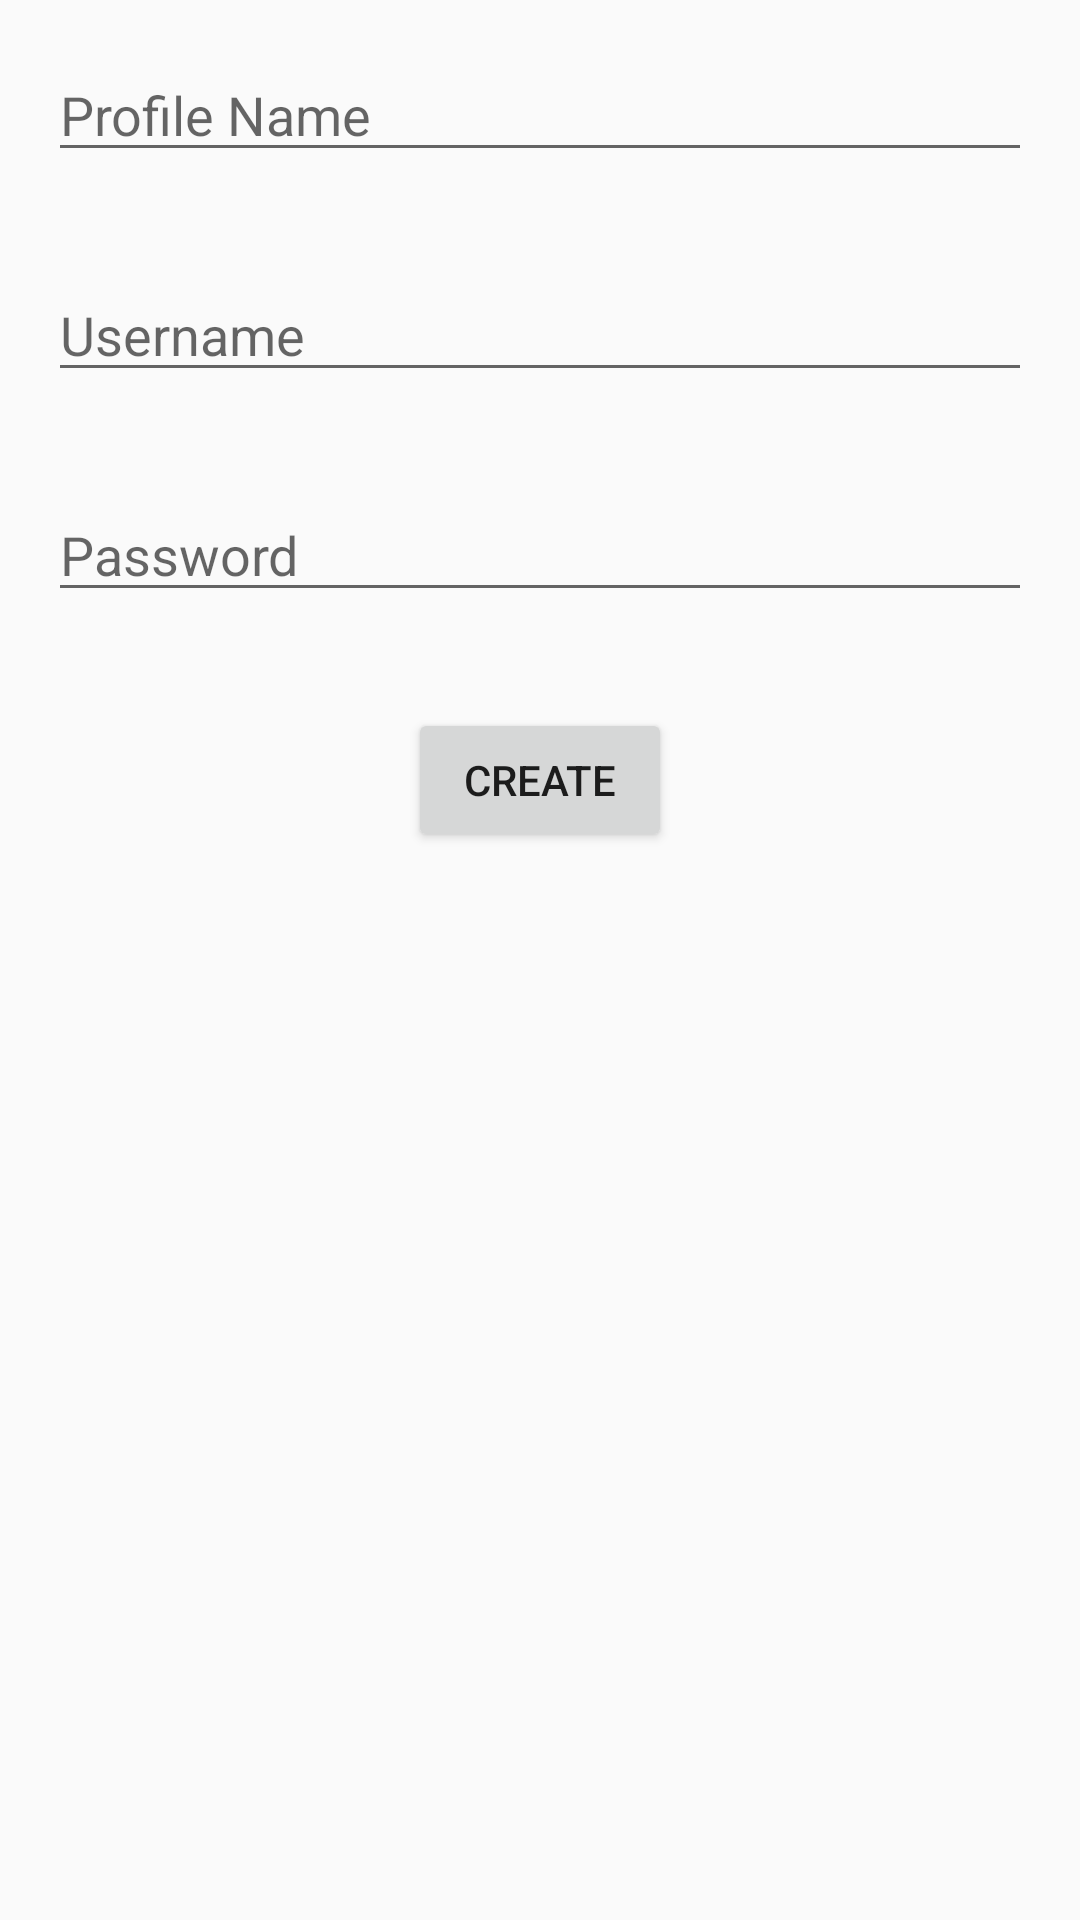

Layout XML and referenced resources for this Android screen:
<!-- AndroidManifest.xml: application theme Theme.B00957180 -->
<!-- res/layout/fragment_signup.xml -->
<?xml version="1.0" encoding="utf-8"?>
<RelativeLayout xmlns:android="http://schemas.android.com/apk/res/android"
    android:layout_width="match_parent"
    android:layout_height="match_parent">

    <EditText
        android:id="@+id/profileNameEditText"
        android:layout_width="match_parent"
        android:layout_height="wrap_content"
        android:hint="Profile Name"
        android:layout_margin="16dp"/>

    <EditText
        android:id="@+id/usernameEditText"
        android:layout_width="match_parent"
        android:layout_height="wrap_content"
        android:hint="Username"
        android:layout_below="@id/profileNameEditText"
        android:layout_margin="16dp"/>

    <EditText
        android:id="@+id/passwordEditText"
        android:layout_width="match_parent"
        android:layout_height="wrap_content"
        android:hint="Password"
        android:inputType="textPassword"
        android:layout_below="@id/usernameEditText"
        android:layout_margin="16dp"/>

    <Button
        android:id="@+id/createButton"
        android:layout_width="wrap_content"
        android:layout_height="wrap_content"
        android:text="Create"
        android:layout_below="@id/passwordEditText"
        android:layout_centerHorizontal="true"
        android:layout_margin="16dp"/>

</RelativeLayout>
<!-- resources referenced by this layout -->
<resources>
  <style name="Theme.B00957180" parent="Theme.AppCompat.DayNight.DarkActionBar" />
</resources>
